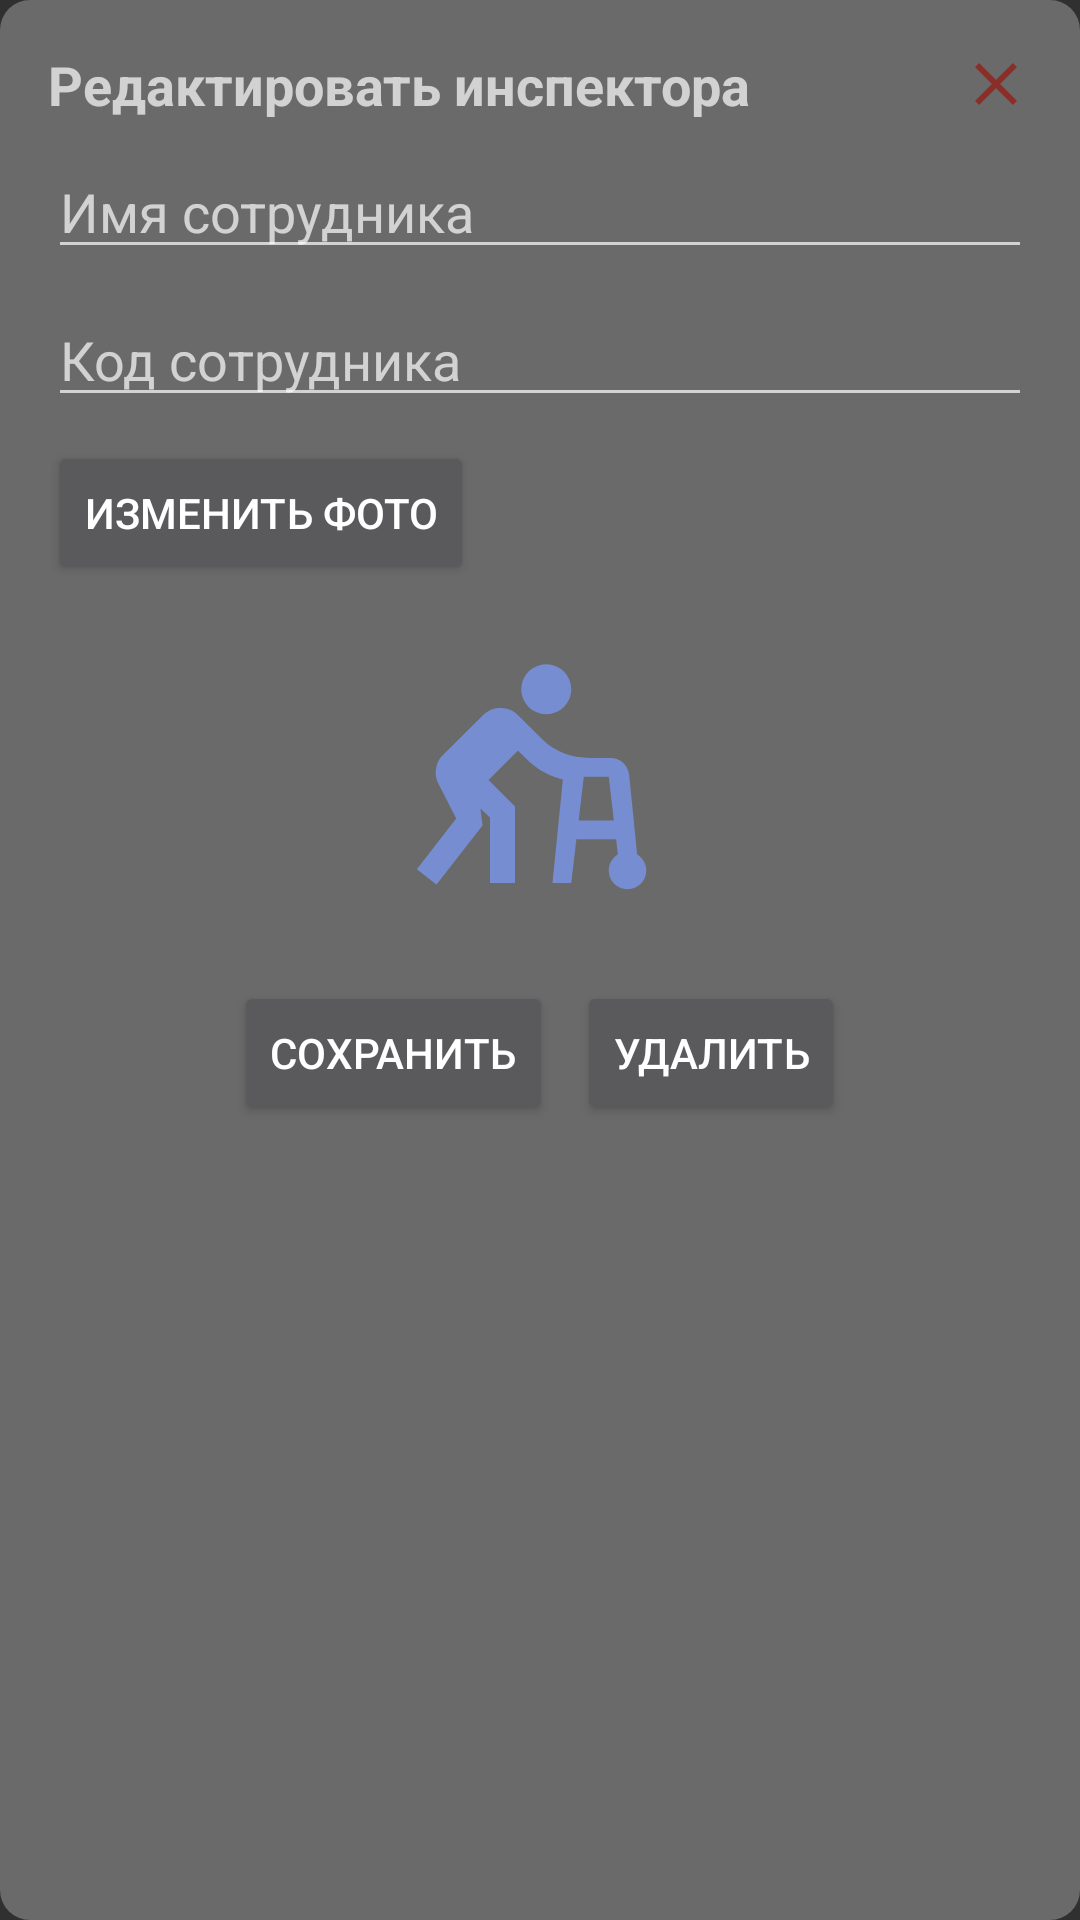

The Android layout XML behind this screen, and the referenced resources:
<!-- AndroidManifest.xml: application theme Theme.B1Void -->
<!-- res/layout/pop_edit_insp.xml -->
<?xml version="1.0" encoding="utf-8"?>
<LinearLayout xmlns:android="http://schemas.android.com/apk/res/android"
    android:layout_width="wrap_content"
    android:layout_height="wrap_content"
    android:orientation="vertical"
    android:padding="16dp"
    android:background="@drawable/rounded_background">

    <RelativeLayout
        android:layout_width="match_parent"
        android:layout_height="wrap_content">

        <TextView
            android:layout_width="wrap_content"
            android:layout_height="wrap_content"
            android:text="Редактировать инспектора"
            android:textSize="18sp"
            android:textStyle="bold"
            android:layout_alignParentStart="true"
            android:layout_alignParentLeft="true" />

        <ImageView
            android:id="@+id/edit_btn_close"
            android:layout_width="24dp"
            android:layout_height="24dp"
            android:src="@drawable/close_ic"
            android:layout_alignParentEnd="true"
            android:layout_centerVertical="true"
            android:layout_alignParentRight="true" />
    </RelativeLayout>

    <EditText
        android:id="@+id/edit_et_inspector_name"
        android:layout_width="match_parent"
        android:layout_height="wrap_content"
        android:hint="Имя сотрудника"
        android:inputType="textPersonName"
        android:layout_marginTop="8dp"/>

    <EditText
        android:id="@+id/edit_et_inspector_code"
        android:layout_width="match_parent"
        android:layout_height="wrap_content"
        android:hint="Код сотрудника"
        android:inputType="number"
        android:layout_marginTop="8dp"/>

    <Button
        android:id="@+id/edit_btn_add_photo"
        android:layout_width="wrap_content"
        android:layout_height="wrap_content"
        android:text="Изменить фото"
        android:layout_marginTop="8dp"/>

    <ImageView
        android:id="@+id/edit_iv_inspector_preview"
        android:layout_width="100dp"
        android:layout_height="100dp"
        android:src="@drawable/def_insp_img"
        android:scaleType="centerCrop"
        android:layout_gravity="center_horizontal"
        android:layout_marginTop="16dp"
        android:layout_marginBottom="16dp"/>

    <LinearLayout
        android:layout_width="wrap_content"
        android:layout_height="wrap_content"
        android:orientation="horizontal"
        android:layout_gravity="center_horizontal">

        <Button
            android:id="@+id/edit_btn_save_inspector"
            android:layout_width="wrap_content"
            android:layout_height="wrap_content"
            android:text="Сохранить"
            android:layout_marginEnd="8dp"
            android:layout_marginRight="8dp" />

        <Button
            android:id="@+id/edit_btn_delete_inspector"
            android:layout_width="wrap_content"
            android:layout_height="wrap_content"
            android:text="Удалить"/>
    </LinearLayout>


</LinearLayout>
<!-- resources referenced by this layout -->
<resources>
  <!-- drawable close_ic (drawable) -->
  <vector android:height="24dp" android:tint="#892E28"
      android:viewportHeight="24" android:viewportWidth="24"
      android:width="24dp" xmlns:android="http://schemas.android.com/apk/res/android">
      <path android:fillColor="@android:color/white" android:pathData="M19,6.41L17.59,5 12,10.59 6.41,5 5,6.41 10.59,12 5,17.59 6.41,19 12,13.41 17.59,19 19,17.59 13.41,12z"/>
  </vector>
  <!-- drawable def_insp_img (drawable) -->
  <vector android:height="24dp" android:tint="#768ED1"
      android:viewportHeight="24" android:viewportWidth="24"
      android:width="24dp" xmlns:android="http://schemas.android.com/apk/res/android">
      <path android:fillColor="@android:color/white" android:pathData="M12.5,4.5m-2,0a2,2 0,1 1,4 0a2,2 0,1 1,-4 0"/>
      <path android:fillColor="@android:color/white" android:pathData="M19.77,17.72l-0.64,-6.37C19.06,10.58 18.41,10 17.64,10H16c-1.5,-0.02 -2.86,-0.54 -3.76,-1.44l-2,-1.98C10.08,6.42 9.62,6 8.83,6C8.32,6 7.81,6.2 7.42,6.59L4.08,9.91c-0.53,0.68 -0.51,1.57 -0.21,2.13l1.43,2.8l-3.15,4.05l1.57,1.24l3.68,-4.73l-0.17,-1.36L8,14.75V20h2v-6.12l-2.12,-2.12l2.36,-2.36c0.94,0.94 1.72,1.82 3.59,2.32L13,20h1.5l0.41,-3.5h3.18l0.14,1.22c-0.44,0.26 -0.73,0.74 -0.73,1.28c0,0.83 0.67,1.5 1.5,1.5s1.5,-0.67 1.5,-1.5C20.5,18.46 20.21,17.98 19.77,17.72zM15.09,15l0.41,-3.5h2l0.41,3.5H15.09z"/>
  </vector>
  <!-- drawable rounded_background (drawable) -->
  <?xml version="1.0" encoding="utf-8"?>
  <shape xmlns:android="http://schemas.android.com/apk/res/android"
      android:shape="rectangle">
      <solid android:color="#B0858585" />
      <corners android:radius="10dp" />
  </shape>
  <style name="Theme.B1Void" parent="Base.Theme.B1Void" />
  <style name="Base.Theme.B1Void" parent="Theme.AppCompat.NoActionBar">
          
          
      </style>
</resources>
